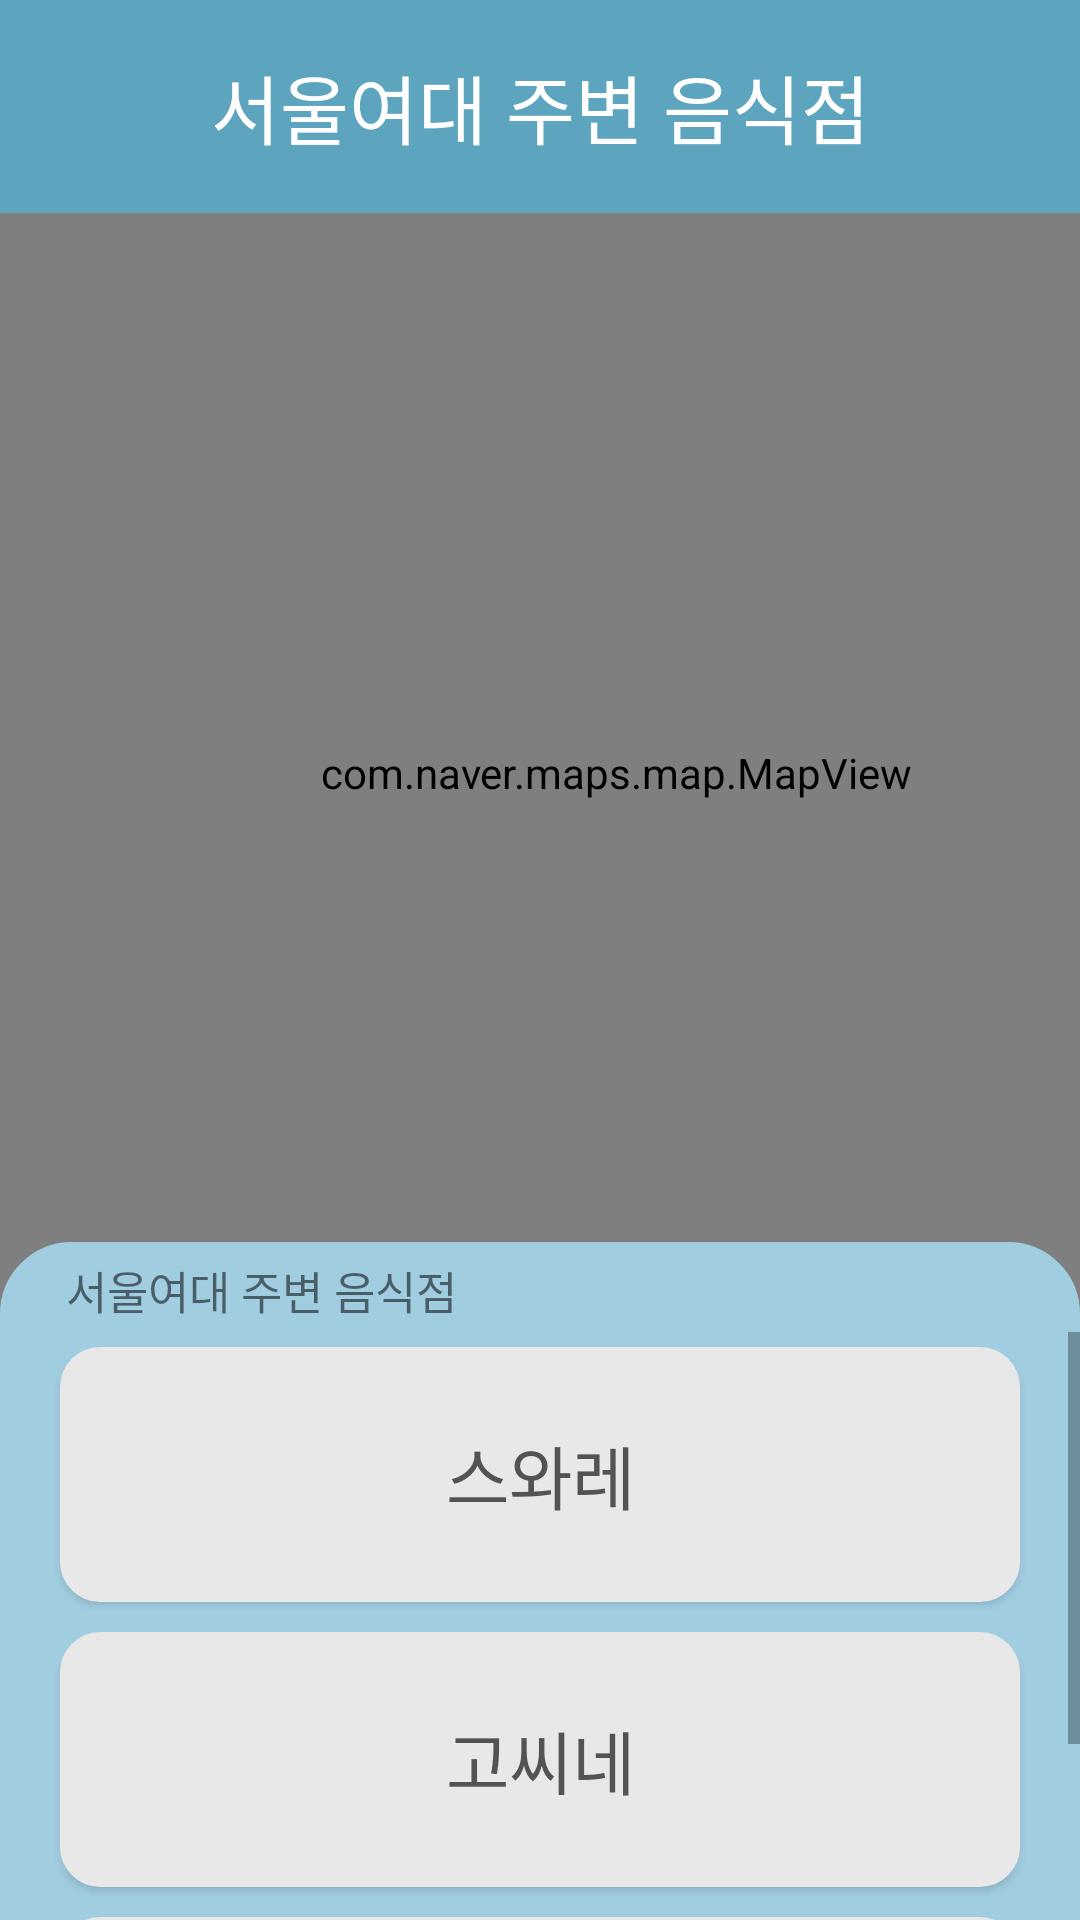

Android layout source for this screen:
<!-- AndroidManifest.xml: application theme Theme.FirebaseAuth -->
<!-- res/layout/out_foodfragment_map.xml -->
<?xml version="1.0" encoding="utf-8"?>
<androidx.constraintlayout.widget.ConstraintLayout xmlns:android="http://schemas.android.com/apk/res/android"
    xmlns:app="http://schemas.android.com/apk/res-auto"
    xmlns:tools="http://schemas.android.com/tools"
    android:layout_width="match_parent"
    android:layout_height="match_parent">

    <ImageView
        android:id="@+id/imageView5"
        android:layout_width="wrap_content"
        android:layout_height="64dp"
        android:background="#5DA4BE"
        android:src="@drawable/actionbar2"
        app:layout_constraintBottom_toTopOf="@+id/theName"
        app:layout_constraintEnd_toEndOf="parent"
        app:layout_constraintStart_toStartOf="parent"
        app:layout_constraintTop_toTopOf="parent" />

    <TextView
        android:id="@+id/theName"
        android:layout_width="match_parent"
        android:layout_height="71dp"
        android:layout_alignParentStart="true"
        android:layout_alignParentTop="true"
        android:background="#5DA4BE"
        android:gravity="center"
        android:text="서울여대 주변 음식점"
        android:textColor="@color/white"
        android:textSize="25dp"
        app:layout_constraintEnd_toEndOf="parent"
        app:layout_constraintHorizontal_bias="0.0"
        app:layout_constraintStart_toStartOf="parent"
        app:layout_constraintTop_toTopOf="parent" />

    <com.naver.maps.map.MapView
        android:id="@+id/Foodmap_view"
        android:layout_width="411dp"
        android:layout_height="373dp"
        android:layout_marginBottom="339dp"
        app:layout_constraintBottom_toBottomOf="parent"
        app:layout_constraintEnd_toEndOf="parent"
        app:layout_constraintHorizontal_bias="0.0"
        app:layout_constraintStart_toStartOf="parent"
        app:layout_constraintTop_toBottomOf="@+id/theName"
        app:layout_constraintVertical_bias="0.0" />

    <TextView
        android:id="@+id/textView3"
        android:layout_width="0dp"
        android:layout_height="30dp"
        android:layout_marginTop="365dp"
        android:background="@drawable/btn_background_top"
        android:paddingTop="5dp"
        android:paddingBottom="5dp"
        android:text="      서울여대 주변 음식점"
        android:textSize="15dp"
        app:layout_constraintBottom_toBottomOf="@+id/Foodmap_view"
        app:layout_constraintEnd_toEndOf="parent"
        app:layout_constraintHorizontal_bias="0.0"
        app:layout_constraintStart_toStartOf="parent"
        app:layout_constraintTop_toBottomOf="@+id/theName"
        app:layout_constraintVertical_bias="1.0" />

    <ScrollView
        android:id="@+id/scrollView2"
        android:layout_width="0dp"
        android:layout_height="0dp"
        android:background="#A1CDE1"
        android:foregroundGravity="bottom"
        android:orientation="vertical"
        app:layout_constraintBottom_toBottomOf="parent"
        app:layout_constraintEnd_toEndOf="parent"
        app:layout_constraintHorizontal_bias="0.0"
        app:layout_constraintStart_toStartOf="parent"
        app:layout_constraintTop_toBottomOf="@+id/Foodmap_view"
        app:layout_constraintVertical_bias="0.0">

        <LinearLayout
            android:layout_width="match_parent"
            android:layout_height="match_parent"
            android:orientation="vertical"
            android:paddingLeft="10dp"
            android:paddingRight="10dp">

            <Button
                android:id="@+id/btnList1"
                android:layout_width="match_parent"
                android:layout_height="85dp"
                android:layout_marginLeft="10dp"
                android:layout_marginTop="5dp"
                android:layout_marginRight="10dp"
                android:background="@drawable/button_background"
                android:text="스와레"
                android:textColor="#FF535353"
                android:textSize="23dp" />

            <Button
                android:id="@+id/btnList2"
                android:layout_width="match_parent"
                android:layout_height="85dp"
                android:layout_marginLeft="10dp"
                android:layout_marginTop="10dp"
                android:layout_marginRight="10dp"
                android:background="@drawable/button_background"
                android:text="고씨네"
                android:textColor="#FF535353"
                android:textSize="23dp" />

            <Button
                android:id="@+id/btnList3"
                android:layout_width="match_parent"
                android:layout_height="85dp"
                android:layout_marginLeft="10dp"
                android:layout_marginTop="10dp"
                android:layout_marginRight="10dp"
                android:background="@drawable/button_background"
                android:text="타이인플레이트"
                android:textColor="#FF535353"
                android:textSize="23dp" />

        </LinearLayout>
    </ScrollView>

</androidx.constraintlayout.widget.ConstraintLayout>
<!-- resources referenced by this layout -->
<resources>
  <color name="white">#FFFFFFFF</color>
  <!-- drawable actionbar2: jpg bitmap (drawable-v24, 36172 bytes) -->
  <!-- drawable btn_background_top (drawable-v24) -->
  <?xml version="1.0" encoding="utf-8"?>
  <shape xmlns:tools="http://schemas.android.com/tools"
      xmlns:android="http://schemas.android.com/apk/res/android"
      tools:ignore="ExtraText"
      android:shape="rectangle" >
      <solid
          android:color="#A1CDE1" />
      <stroke
          android:color="#A1CDE1"
          android:width="2dp"/>
      <corners
          android:radius="40dp"
          android:bottomLeftRadius="0dp"
          android:bottomRightRadius="0dp"
          android:topLeftRadius="23dp"
          android:topRightRadius="23dp" />
  </shape>
  <!-- drawable button_background (drawable-v24) -->
  <?xml version="1.0" encoding="utf-8"?>
  <shape xmlns:tools="http://schemas.android.com/tools"
      xmlns:android="http://schemas.android.com/apk/res/android"
      tools:ignore="ExtraText"
      android:shape="rectangle" >
      <solid
          android:color="#E8E8E8" />
      <stroke
          android:color="#E8E8E8"
          android:width="3dp"/>
      <corners
          android:radius="40dp"
          android:bottomLeftRadius="12dp"
          android:bottomRightRadius="12dp"
          android:topLeftRadius="12dp"
          android:topRightRadius="12dp" />
  </shape>
  <style name="Theme.FirebaseAuth" parent="Theme.MaterialComponents.DayNight.DarkActionBar">
          
          <item name="colorPrimary">#5DA4BE</item>
          <item name="colorPrimaryVariant">#A1CDE1</item>
          <item name="colorOnPrimary">@color/white</item>
          
          <item name="colorSecondary">@color/teal_200</item>
          <item name="colorSecondaryVariant">@color/teal_700</item>
          <item name="colorOnSecondary">@color/black</item>
          
          <item name="android:statusBarColor" tools:targetApi="l">?attr/colorPrimaryVariant</item>
          
      </style>
  <color name="teal_200">#FF03DAC5</color>
  <color name="teal_700">#FF018786</color>
  <color name="black">#FF000000</color>
</resources>
